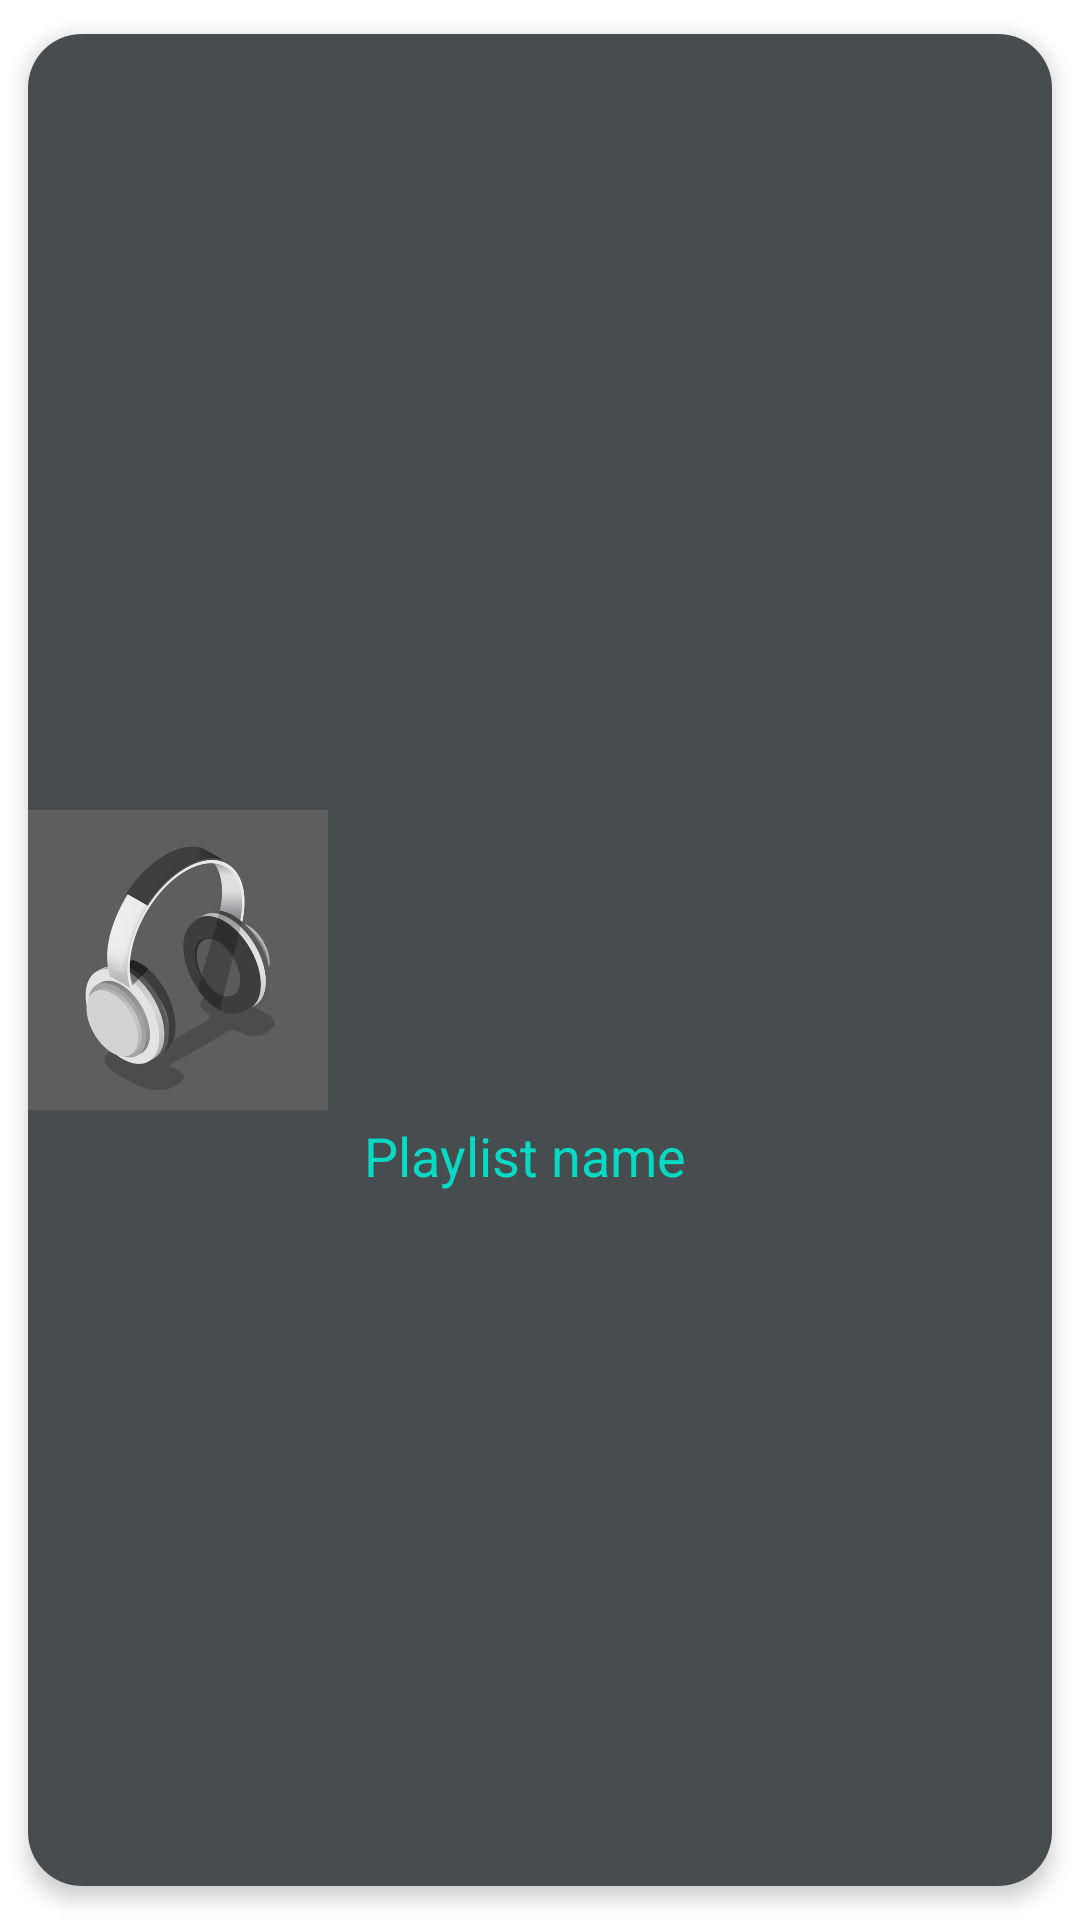

Write the Android layout XML for this screen, with the resource values it uses.
<!-- AndroidManifest.xml: application theme Theme.MusicApp -->
<!-- res/layout/play_list_1.xml -->
<?xml version="1.0" encoding="utf-8"?>
<androidx.cardview.widget.CardView xmlns:android="http://schemas.android.com/apk/res/android"
    xmlns:app="http://schemas.android.com/apk/res-auto"
    xmlns:tools="http://schemas.android.com/tools"
    android:id="@+id/playList_card"
    style="@style/Rounded_corner"
    android:layout_width="match_parent"
    android:layout_height="120dp"
    android:layout_margin="5dp"
    app:cardCornerRadius="18dp"
    app:cardUseCompatPadding="true"
  app:cardElevation="4dp"
    android:fadingEdgeLength="3dp"
    android:paddingVertical="15dp"

    >

    <androidx.constraintlayout.widget.ConstraintLayout

        android:layout_width="match_parent"
        android:layout_height="match_parent"
        android:background="@color/back_ground">

        <com.google.android.material.imageview.ShapeableImageView
            android:id="@+id/play_list_image_1"
            android:layout_width="100dp"
            android:layout_height="wrap_content"
            android:contentDescription="@string/music_image"
            android:src="@drawable/headphone"
            app:layout_constraintBottom_toBottomOf="parent"
            app:layout_constraintStart_toStartOf="parent"
            app:layout_constraintTop_toTopOf="parent"
            app:shapeAppearanceOverlay="@style/Rounded_border" />

        <TextView
            android:id="@+id/play_list_name_1"
            android:layout_width="180dp"
            android:layout_height="36dp"
            android:layout_marginStart="12dp"
            android:text="@string/playListName"
            android:textColor="@color/teal_200"
            android:textSize="18sp"
            app:layout_constraintBottom_toBottomOf="parent"
            app:layout_constraintStart_toEndOf="@+id/play_list_image_1"
            app:layout_constraintTop_toTopOf="parent"
            app:layout_constraintVertical_bias="0.622" />

        <ImageButton
            android:id="@+id/delete_bt_1"
            android:layout_width="40dp"
            android:layout_height="40dp"

            android:layout_marginEnd="16dp"
            android:background="@android:color/transparent"

            android:contentDescription="@string/library_bt"
            android:padding="4dp"
            android:src="@drawable/delete_icon"
            app:layout_constraintBottom_toBottomOf="parent"
            app:layout_constraintEnd_toEndOf="parent"
            app:layout_constraintHorizontal_bias="0.673"
            app:layout_constraintStart_toEndOf="@+id/play_list_name_1"
            app:layout_constraintTop_toTopOf="parent"
            app:layout_constraintVertical_bias="0.596" />

    </androidx.constraintlayout.widget.ConstraintLayout>


</androidx.cardview.widget.CardView>
<!-- resources referenced by this layout -->
<resources>
  <color name="back_ground">#474D4E</color>
  <color name="teal_200">#FF03DAC5</color>
  <!-- drawable headphone: jpg bitmap (drawable, 23287 bytes) -->
  <string name="library_bt">library</string>
  <string name="music_image">music_image</string>
  <string name="playListName">Playlist name</string>
  <style name="Rounded_border">
          <item name="cornerSize">15dp</item>
      </style>
  <style name="Rounded_corner">
          <item name="cornerSize">8dp</item>
      </style>
  <style name="Theme.MusicApp" parent="Theme.MaterialComponents.DayNight.NoActionBar">
          
          <item name="colorPrimary">@color/back_ground</item>
          <item name="colorPrimaryVariant">@color/back_ground</item>
          <item name="colorOnPrimary">@color/white</item>
          
          <item name="colorSecondary">@color/red</item>
          <item name="colorSecondaryVariant">@color/teal_700</item>
          <item name="colorOnSecondary">@color/black</item>
          
          <item name="android:statusBarColor" tools:targetApi="l">?attr/colorPrimaryVariant</item>
          
      </style>
  <color name="white">#FFFFFFFF</color>
  <color name="red">#C10423</color>
  <color name="teal_700">#FF018786</color>
  <color name="black">#FF000000</color>
</resources>
